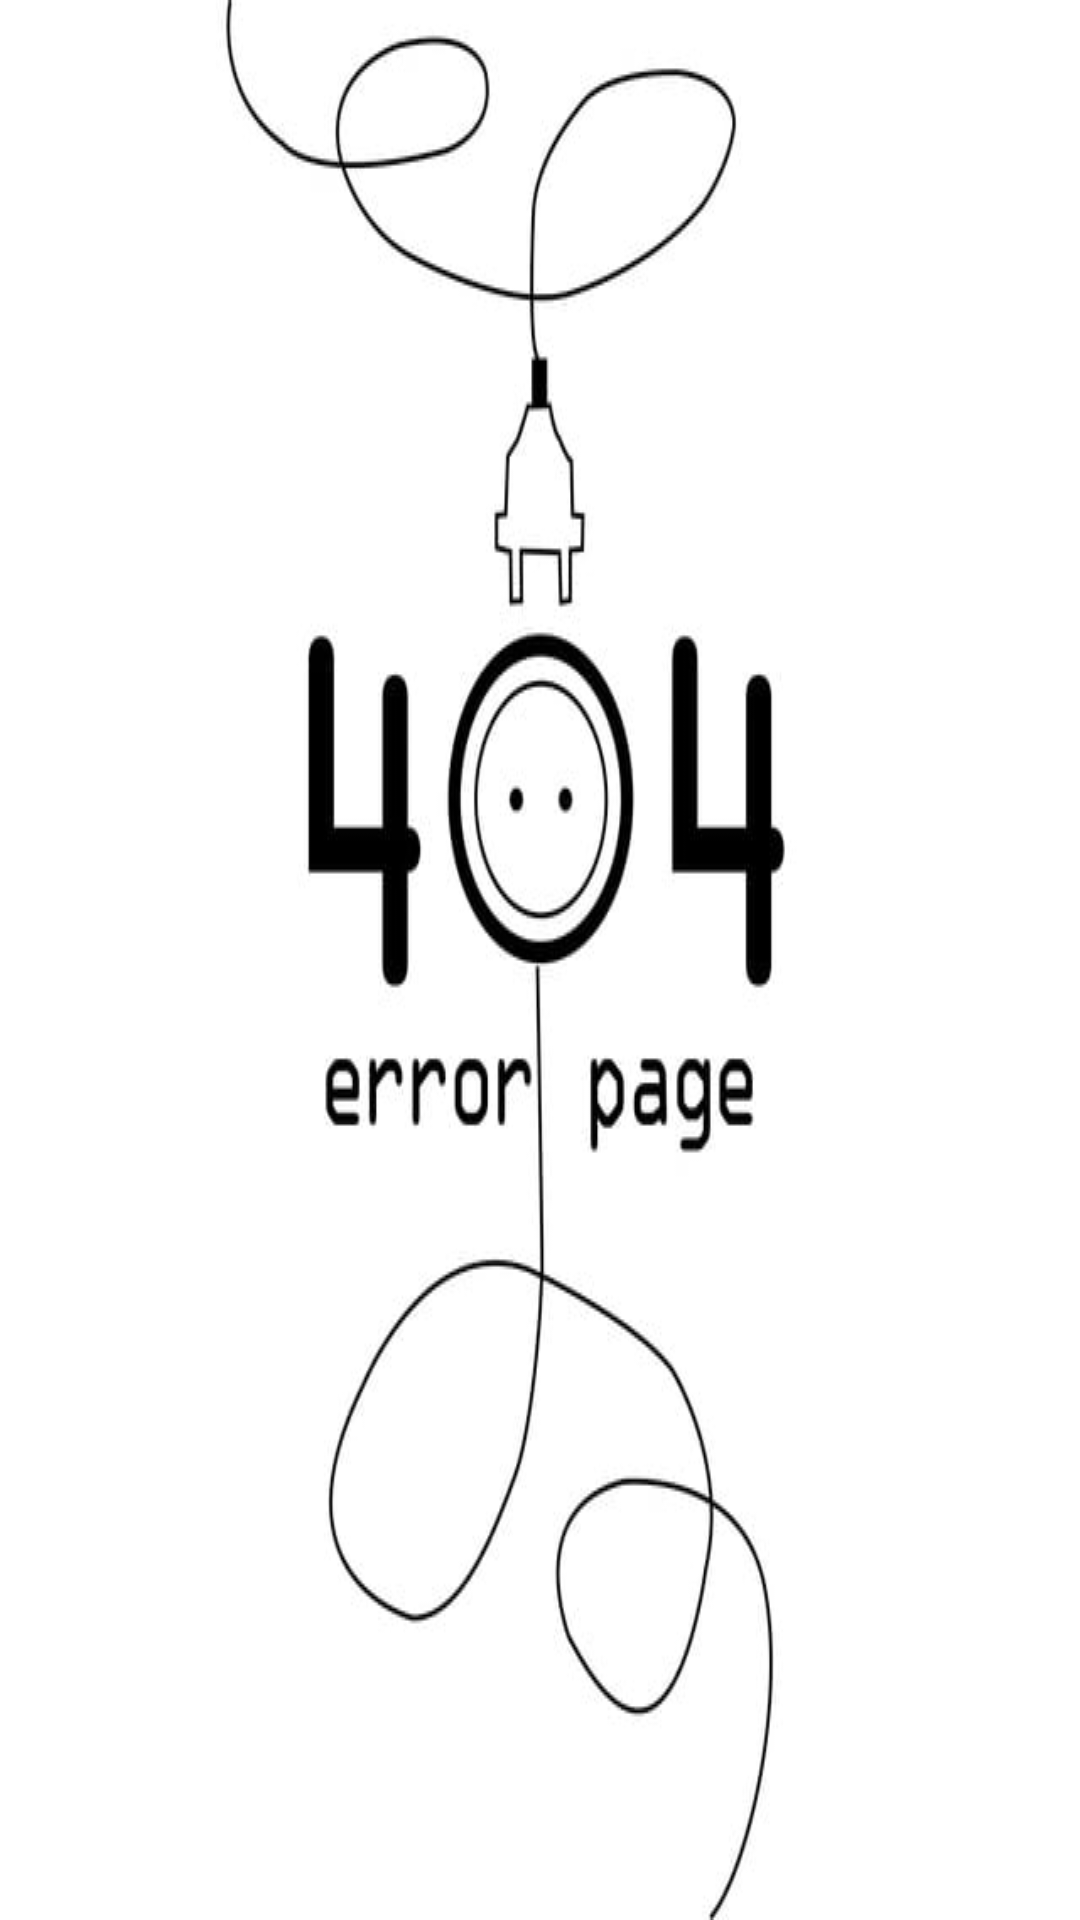

Write the Android layout XML for this screen, with the resource values it uses.
<!-- AndroidManifest.xml: application theme Theme.Design.Light.NoActionBar -->
<!-- res/layout/activity_error_page.xml -->
<?xml version="1.0" encoding="utf-8"?>
<androidx.constraintlayout.widget.ConstraintLayout xmlns:android="http://schemas.android.com/apk/res/android"
    xmlns:app="http://schemas.android.com/apk/res-auto"
    xmlns:tools="http://schemas.android.com/tools"
    android:layout_width="match_parent"
    android:layout_height="match_parent"
    android:background="@color/white"
    tools:context=".activities.ErrorPageActivity">
    <ImageView
        app:layout_constraintStart_toStartOf="parent"
        app:layout_constraintTop_toTopOf="parent"
        app:layout_constraintBottom_toBottomOf="parent"
        app:layout_constraintEnd_toEndOf="parent"
        android:background="@drawable/error_page"
        android:layout_width="wrap_content"
        android:layout_height="wrap_content"/>

</androidx.constraintlayout.widget.ConstraintLayout>
<!-- resources referenced by this layout -->
<resources>
  <color name="white">#FFFFFFFF</color>
  <!-- drawable error_page: jpeg bitmap (drawable, 42245 bytes) -->
</resources>
